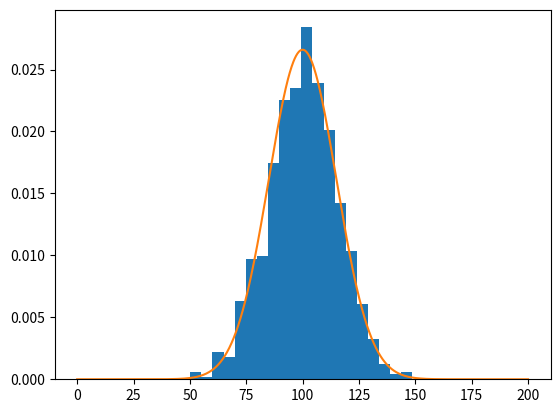

This chart was generated by the following Python code:
"""
Code written by AJ Shipp
Applied Physics (PH306-01)
"""

####
# Packages
#===
import numpy as np
import scipy as sci
import scipy.stats as scst
import matplotlib.pyplot as plt
from numpy import quantile as qn
from numpy import where as w


####
# Variables & Constants
#===
mu = 100
sigma = 15
numSamples = 1000

####
# Initializing Functions
#===
def findRVS(average,deviation,numTotal):
    imgPlot = scst.norm.rvs(loc=average, scale=deviation, size=numTotal)
    
    return imgPlot

def findPDF(xVals,average,deviation):
    imgPlot = scst.norm.pdf(xVals, loc=average, scale=deviation)
    
    return imgPlot


####
# Work
#===

dataRVS = findRVS(mu,sigma,numSamples)
dataX = np.linspace(0,200,1000)
dataY = findPDF(dataX,mu,sigma)
dataSortRVS = np.sort(dataRVS)

####
# Output Statements
#===

print(
    "This will be a random Gaussian simulation with: \n"
    "Sample Size = {:n}\n"
    "Average = {:n}\n"
    "Error = {:n}\n"
    "\n"
    "| Length            | =   {:n}   \n"
    "| Lower 5% Position | =   {:n}   \n"
    "| Lower 5% Value    | =   {:.2f} \n"
    "| Upper 5% Position | =   {:n}   \n"
    "| Upper 5% Value    | =   {:.2f} \n"
    "| Median Position   | =   {:n}   \n"
    "| Median Value      | =   {:.2f} \n"
    "| Upper Error       | =   {:.2f} \n"
    "| Lower Error       | =   {:.2f} \n"
    .format(numSamples,sigma,mu,len(dataSortRVS),len(dataSortRVS)*0.05,qn(dataSortRVS,0.05),len(dataSortRVS)*0.95,qn(dataSortRVS,0.95),
            len(dataSortRVS)*0.5,qn(dataSortRVS,0.5),qn(dataSortRVS,0.5)-qn(dataSortRVS,0.05),qn(dataSortRVS,0.95)-qn(dataSortRVS,0.5))
    )

plt.hist(dataRVS,bins=20,density=True)
plt.plot(dataX,dataY)
plt.show()

"""
Needs:

Length of the sorted values of the Gaussian distribution: This should be 1000 (the number of samples).

The lower 5% of the sorted samples: At what position in the array does the 5% occur?

The upper 5% of the sorted samples: At what position in the array does the 95% occur?

The median element of the sorted samples: At what position in the array is the middle element?

The lower 5% is at value: What is the 50th value?

The upper 5% is at value: What is the 950th value?

The median value of sorted: What is the 500th value?
"""